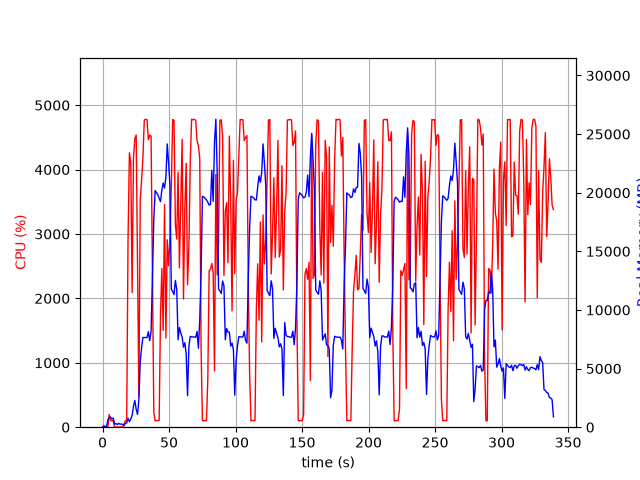

The file beside this chart, header and first rows:
elapsed_time, nproc, cpu, mem_real, mem_virtual
3.695487976074219e-05, 1, 0.0, 9.395, 3185
1.006, 2, 28.8, 49.23, 161
2.015, 2, 1.0, 56.66, 168.1
3.023, 2, 2.0, 67.9, 179.4
4.03, 4, 15.9, 633.8, 2336
5.037, 4, 198.4, 857.6, 2592
6.045, 4, 101.2, 857.8, 2578
7.053, 3, 100.2, 699.5, 2109
8.061, 3, 99.9, 783.2, 2221
9.072, 3, 0.0, 260.9, 1547
10.08, 3, 2.0, 302.5, 1591
11.09, 3, 3.0, 222, 1520
12.1, 3, 0.0, 335, 1617
13.11, 3, 1.0, 255.4, 1556
14.12, 3, 4.0, 278.9, 1586
15.13, 3, 0.0, 227, 1493
16.14, 1, 53.4, 128.4, 934.8
17.15, 1, 100.2, 336.4, 1895
18.16, 1, 100.2, 359.7, 1383
19.17, 1, 2910, 756.8, 5423
20.19, 1, 4260, 471.9, 5443
21.22, 1, 4106, 694, 5467
22.24, 1, 2090, 1006, 7415
23.25, 1, 4181, 1792, 7415
24.27, 1, 4486, 2282, 7415
25.29, 1, 4537, 1513, 7415
26.31, 1, 2488, 1093, 8439
27.32, 1, 477.2, 2382, 9475
28.34, 1, 3536, 5589, 11267
29.35, 1, 3836, 6778, 16399
30.37, 1, 4194, 7651, 16399
31.39, 1, 4771, 7648, 16399
32.41, 1, 4781, 7644, 16399
33.43, 1, 4776, 7644, 16399
34.45, 1, 4466, 8151, 16399
35.47, 1, 4537, 7383, 16399
36.49, 1, 4520, 8169, 18856
37.51, 1, 2343, 12725, 24451
38.54, 1, 233.1, 17743, 34691
39.55, 1, 100.1, 20186, 34691
40.56, 1, 102.2, 20006, 34691
41.56, 1, 103.3, 19821, 34691
42.57, 1, 105.3, 19529, 34691
43.58, 1, 1753, 19234, 34691
44.59, 1, 2465, 20221, 34691
45.61, 1, 1504, 20823, 46979
46.61, 1, 3459, 20404, 46979
47.63, 1, 1386, 21320, 46979
48.64, 1, 2910, 24166, 46979
49.66, 1, 2507, 22544, 47047
50.68, 1, 2935, 20675, 47071
51.7, 1, 3741, 11769, 47071
52.72, 1, 4777, 11573, 47071
53.74, 1, 4766, 11309, 47071
54.76, 1, 3144, 12519, 47147
55.78, 1, 2920, 11773, 47203
56.8, 1, 3958, 7458, 47203
57.8, 1, 2473, 8504, 47203
58.82, 1, 3467, 8056, 47203
59.84, 1, 4470, 7691, 47203
... 275 more rows
